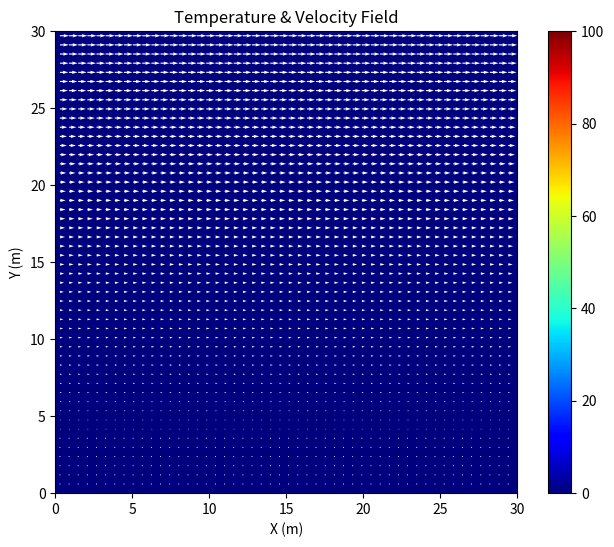

The matplotlib source for this figure:
import numpy as np
import matplotlib.pyplot as plt
from matplotlib import cm
from matplotlib.animation import FuncAnimation

"""
2D Incompressible Navier–Stokes Solver
Finite Volume Method | Staggered Grid | Origin at Upper-Left

This script serves to validate the algorithm in 2d_convection.py. At higher resolutions for the mesh, the error increasingly decreases 
when compared to the analytical solution for Couette flow as time evolves. In steady state, numerical solution should match:

u(x, y) = U_T * (y / Ly)
v(x, y) = 0

Error between numerical and analytical velocities is printed at three vertical sample points, along with the global L2 norm.
"""

# Parameters & Grid Setup -----------------------------------------------------
Nx = 100
Ny = 100
Lx = 30
Ly = 30
dx = Lx / Nx
dy = Ly / Ny
x = np.linspace(0, Lx, Nx + 2)
y = np.linspace(0, Ly, Ny + 2)
cell_area = dx * dy
X, Y = np.meshgrid(x, y)

alpha = 0.1  # velocity diffusion speed (viscosity)
beta = 0.01  # temperature diffusion speed
kappa = 0.0  # temperature buoyancy constant
g = - 10.0
rho = 1.0  # fluid density

# Pressure
tolerance = 0.0
max_iteration = 100000
mu = 0.1

# Time step buffer for a quick stability fix while troubleshooting 
buffer = 0.1

# Couette force
couette_velocity = 1.0

# Initial Conditions ----------------------------------------------------------
P = np.ones([Ny + 2, Nx + 2]) * 0.0  # numpy is row-based, so Ny before Nx
u = np.zeros([Ny + 2, Nx + 2])
v = np.zeros([Ny + 2, Nx + 2])
T = np.zeros([Ny + 2, Nx + 2])

P_star = np.ones_like(P)
u_star = np.zeros_like(u)  # for the intermediate step with pressure to conserve mass
v_star = np.zeros_like(v)  # for the intermediate step with pressure to conserve mass

T_new = np.zeros_like(T)

# IC is the steady state, which should stay steady if my model is valid
for j in range(1, Ny + 1):  # y-direction, excluding ghost cells
    y_ = j * dy  # Center of the cell in the y-direction
    u[Ny - j, :] = couette_velocity * y_ / Ly  # Linear velocity profile
    print(j)

# The Algorithm ===============================================================
def animate(frame):
    global u, v, P, T, t

    # Step 0: Time Step -------------------------------------------------------

    # Compute maximum velocities for CFL condition
    u_max = np.max(np.abs(u)) + 1e-5
    v_max = np.max(np.abs(v)) + 1e-5

    # compute term time steps
    dt_velocity = min(dx / u_max, dy / v_max) * buffer
    dt_advection = min(dx / alpha, dy / alpha) * buffer
    dt_diffusion = min((dx ** 2) / (beta * 2), (dy ** 2) / (beta * 2)) * buffer

    # Choose the smallest dt to ensure stability
    dt = min(dt_advection, dt_diffusion, dt_velocity)
    # print(f"Dynamic Time Step: {dt}")

    # Step 1: BCs -------------------------------------------------------------

    # BC Types:
    # U or V = #.# if BC is #.#
    # U or V = 0.0 if BC is no slip
    # U or V = neighbor if BC is slip
    # U or V = opposite wall if BC is periodic

    # wall velocities are (where not explicitly defined) averaged of nearest two values

    # u velocity at tangential boundaries:
    U_t = couette_velocity  # fixed
    U_b = 0.0  # no slip

    # u velocities:
    u[:, -1] = u[:, 1]  # Right: Periodic
    u[:, 0] = u[:, -2]  # Left: Periodic
    u[-1, :] = 2 * U_b - u[-2, :]  # Bottom: u_b
    u[0, :] = 2 * U_t - u[1, :]  # Top: u_t

    # v velocities:
    v[-1, :] = 0.0  # Bottom: must be 0.0 to conserve mass
    v[0, :] = 0.0  # Top: must be 0.0 to conserve mass
    v[:, -1] = v[:, 1]  # Right: Periodic
    v[:, 0] = v[:, -2]  # Left: Periodic

    # temperature
    T[0, :] = T[1, :]  # Top: No Flux
    T[-1, :] = T[-2, :]  # Bottom: No Flux
    T[:, 0] = T[:, -2]  # Left: Periodic
    T[:, -1] = T[:, 1]  # Right: Periodic

    # pressure:
    P[:, 0] = P[:, -2]  # Left: periodic BC
    P[:, -1] = P[:, 1]  # Right: periodic BC
    P[0, :] = P[1, :]  # Top: Neumann BC (gradient = 0)
    P[-1, :] = P[-2, :]  # Bottom: Neumann BC (gradient = 0)

    # Step 2.1: Intermediate X-Velocities -------------------------------------

    # Pre-computations
    u_l = 0.5 * (u[1:-1, 1:-1] + u[1:-1, :-2])  # self + left average
    u_r = 0.5 * (u[1:-1, 1:-1] + u[1:-1, 2:])  # self + right average
    u_t = 0.5 * (u[1:-1, 1:-1] + u[:-2, 1:-1])  # self + top average
    u_b = 0.5 * (u[1:-1, 1:-1] + u[2:, 1:-1])  # self + right average

    v_b = 0.5 * (v[2:, 1:-1] + v[2:, :-2])  # see staggered grid, average of corner vs
    v_t = 0.5 * (v[1:-1, 1:-1] + v[1:-1, :-2])  # see staggered grid, average of corner vs

    u_p = u[1:-1, 1:-1]

    # Advection/Convection terms for u
    u_conv = - ((u_r ** 2 - u_l ** 2) * dy + (u_t * v_t - u_b * v_b) * dx)

    # Diffusion terms for u
    u_diff = 2 * alpha * (
            (u_t + u_b - 2 * u_p) * (dx / dy) + (u_l + u_r - 2 * u_p) * (dy / dx)
    )

    # Update intermediate u_star
    u_star[1:-1, 1:-1] = u[1:-1, 1:-1] + (dt / cell_area) * (u_conv + u_diff)

    # BCs
    u_star[:, -1] = u_star[:, 1]  # Right: Periodic
    u_star[:, 0] = u_star[:, -2]  # Left: Periodic

    # Step 2.2: Intermediate Y-Velocities -------------------------------------

    # Pre-computations
    v_l = 0.5 * (v[1:-1, 1:-1] + v[1:-1, :-2])  # self + left average
    v_r = 0.5 * (v[1:-1, 1:-1] + v[1:-1, 2:])  # self + right average
    v_b = 0.5 * (v[1:-1, 1:-1] + v[2:, 1:-1])  # self + top average
    v_t = 0.5 * (v[1:-1, 1:-1] + v[:-2, 1:-1])  # self + right average

    u_l = 0.5 * (u[:-2, 1:-1] + u[1:-1, 1:-1])  # see staggered grid, average of corner vs
    u_r = 0.5 * (u[:-2, 2:] + u[1:-1, 2:])  # see staggered grid, average of corner vs

    v_p = v[1:-1, 1:-1]

    # Advection/Convection terms for v
    v_conv = - ((u_r * v_r - u_l * v_l) * dy + (v_t ** 2 - v_b ** 2) * dx)

    # Diffusion terms for v
    v_diff = 2 * alpha * (
            (v_t + v_b - 2 * v_p) * (dx / dy) + (v_l + v_r - 2 * v_p) * (dy / dx)
    )

    # Buoyancy term for v
    buoyancy = g * kappa * (T[1:-1, 1:-1] - 0.0)
    buoyancy_source = rho * buoyancy * cell_area

    # Update intermediate v_star
    v_star[1:-1, 1:-1] = v[1:-1, 1:-1] + (dt / cell_area) * (v_conv + v_diff + buoyancy_source)

    v_star[:, -1] = v_star[:, 1]  # Right: Periodic
    v_star[:, 0] = v_star[:, -2]  # Left: Periodic

    # Step 3: Pressure Correction ---------------------------------------------

    # We want to solve for P, so that we can then use it for calculating its gradient

    # Pre-computations
    u_star_r = u_star[1:-1, 2:]
    u_star_p = u_star[1:-1, 1:-1]

    # Pre-computations
    v_star_b = v_star[2:, 1:-1]
    v_star_p = v_star[1:-1, 1:-1]

    # Compute divergence of velocity vector
    # because of the staggered grid, the velocity components are on either side of the cell center, allowing for
    # the divergence of velocity to be calculated at exactly the cell center, rather than forward or central
    # differences, for example
    div_velocity_star = np.zeros([Ny + 2, Nx + 2])
    div_velocity_star[1:-1, 1:-1] = (u_star_r - u_star_p) / dx + (v_star_b - v_star_p) / dy

    # Recall the right hand side (rhs) of the pressure poisson equation:
    poisson_rhs = rho * div_velocity_star / dt

    # Pre-computations
    P_t = P[:-2, 1:-1]
    P_b = P[2:, 1:-1]
    P_l = P[1:-1, :-2]
    P_r = P[1:-1, 2:]

    # The left hand side of the pressure equation can be expanded using central difference for the second derivative
    # poisson_lhs = (P_t + P_b - 2 * P_p) / (dy ** 2) + (P_l + P_r - 2 * P_p) / (dx ** 2)
    # note that the poisson_lhs is not used as a variable, rather, it is needed to solve for P_p
    # we solve the poisson equation for P, which is denoted as P_p

    # Iteration
    iteration = 0
    error = 1e10
    while error > tolerance and iteration < max_iteration:
        P_copy = P.copy()

        # BCs
        P[1: -1, 0] = P[1: -1, -2]  # Left: Periodic
        P[1: -1, -1] = P[1: -1, 1]  # Right: Periodic
        P[0, 1: -1] = P[1, 1: -1]
        P[-1, 1: -1] = P[-2, 1: -1]

        # Solving for P
        P_star[1:-1, 1:-1] = (
                (dx ** 2 * (P_t + P_b) + dy ** 2 * (P_l + P_r) - poisson_rhs[1:-1, 1:-1] * dx ** 2 * dy ** 2) /
                (2 * (dx ** 2 + dy ** 2))
        )

        # This is just saying P = P_star, but mu is there to control the 'speed of pressure flow'
        P[1:-1, 1:-1] = P_copy[1:-1, 1:-1] + mu * (P_star[1:-1, 1:-1] - P_copy[1:-1, 1:-1])

        error = np.linalg.norm(P.ravel() - P_copy.ravel(), 2)
        iteration += 1

    # print out correction note
    # print(f'The pressure was corrected with an error of: {error}')

    # save previous x velocity for error convergence check
    u_old = u.copy()

    # correct the velocities with the known pressure gradient
    # include only the velocities that are between interior pressure cells, so not those along the 'red' boundary on
    # the staggered grid, hence the funny array shapes
    u[1:-1, 1:] = u_star[1:-1, 1:] - (dt / rho) * (P[1:-1, 1:] - P[1:-1, :-1]) / dx  # not including boundary us
    v[2:-1, :] = v_star[2:-1, :] - (dt / rho) * (P[2:-1, :] - P[1:-2, :]) / dy  # not including boundary vs
    # cell area (the integration over cell volume) cancels out for both transient and pressure gradient terms, so a
    # standard FDM is appropriate here due to the structured nature of the grid

    # Step 4: Temperature -----------------------------------------------------

    # bring velocities at faces to the cell centers for calculations
    u_c = 0.5 * (u[1:-1, 1:-1] + u[1:-1, 2:])  # self + left average
    v_c = 0.5 * (v[1:-1, 1:-1] + v[2:, 1:-1])  # self + bottom average

    # Upwind scheme is required for advection/convection terms
    # For u (x-direction)
    T_adv_x = np.where(
        u_c > 0,
        u_c * (T[1:-1, 1:-1] - T[1:-1, :-2]) / dx,  # Positive velocity
        u_c * (T[1:-1, 2:] - T[1:-1, 1:-1]) / dx  # Negative velocity
    )

    # For v (y-direction)
    T_conv_y = np.where(
        v_c > 0,
        v_c * (T[1:-1, 1:-1] - T[:-2, 1:-1]) / dy,  # Positive velocity
        v_c * (T[2:, 1:-1] - T[1:-1, 1:-1]) / dy  # Negative velocity
    )

    T_conv = - (T_adv_x + T_conv_y)

    # Diffusion
    T_diff = beta * (
            (T[1:-1, 2:] + T[1:-1, :-2] - 2 * T[1:-1, 1:-1]) / dx ** 2 +
            (T[2:, 1:-1] + T[:-2, 1:-1] - 2 * T[1:-1, 1:-1]) / dy ** 2
    )

    # Update temperature
    T_new[1:-1, 1:-1] = T[1:-1, 1:-1] + dt * (T_conv + T_diff)

    T[1:-1, 1:-1] = T_new[1:-1, 1:-1]

    # Visuals -----------------------------------------------------------------
    t += dt

    # Update the image data without clearing the axis
    im.set_data(T[1:-1, 1:-1])
    ax.set_title('Temperature & Velocity Field')

    # Update quiver plot
    # Interpolate velocities to cell centers for plotting
    u_center = 0.5 * (u[1:-1, 1:-1] + u[1:-1, 2:])
    v_center = 0.5 * (v[1:-1, 1:-1] + v[2:, 1:-1])

    Uq = u_center[::skip, ::skip]
    Vq = - v_center[::skip, ::skip]

    quiver.set_UVC(Uq, Vq)

    # Couette Validator -------------------------------------------------------
    print(f"Max y velocity: {np.max(np.abs(v))}")

    # Coordinates for validating | In terms of index length (Ny), not mesh length (Ly)
    x_column = 1  # can be anything, ideally u is the same for all x for a given y
    y_1 = 0
    y_2 = 5
    y_3 = 9

    # Numerical solutions
    n_1 = u[y_1, x_column]
    n_2 = u[y_2, x_column]
    n_3 = u[y_3, x_column]

    # Analytical solutions
    a_1 = U_t * (Ny - y_1) * dy / Ly
    a_2 = U_t * (Ny - y_2) * dy / Ly
    a_3 = U_t * (Ny - y_3) * dy / Ly

    # Print the numerical solution and the analytical solution (what it should equal)
    print(f"u(x, {y_1 * dy}) = {n_1}, which should equal {a_1}")
    print(f"u(x, {y_2 * dy}) = {n_2}, which should equal {a_2}")
    print(f"u(x, {y_3 * dy}) = {n_3}, which should equal {a_3}")

    # Print error between numerical and analytical
    # for reference, the error is relative to the U_t velocity, which is 1.0 for this simulation
    print(f"Error: {abs((n_1 - a_1) / a_1 * 100)} %")
    print(f"Error: {abs((n_2 - a_2) / a_2 * 100)} %")
    print(f"Error: {abs((n_3 - a_3) / a_3 * 100)} %")

    error_global = np.linalg.norm(u - u_old, 2)
    print(f"Global Error (L2 Norm): {error_global}")

    return [im, quiver]

# Visualization ---------------------------------------------------------------
t = 0
n_steps = 500

fig, ax = plt.subplots(figsize=(8, 6))
im = ax.imshow(T[1:-1, 1:-1], extent=[0, Lx, 0, Ly], origin='upper', cmap=cm.jet, vmin=0, vmax=100)
fig.colorbar(im, ax=ax)
ax.set_title('Temperature Field')
ax.set_xlabel('X (m)')
ax.set_ylabel('Y (m)')

skip = 2  # Skip every 4 data points
Xq = X[1:-1, 1:-1][::skip, ::skip]
Yq = Y[1:-1, 1:-1][::skip, ::skip]

quiver = ax.quiver(Xq, Ly - Yq, np.zeros_like(Xq), np.zeros_like(Yq), color='white', scale=50)

anim = FuncAnimation(fig, animate, frames=n_steps, interval=50, blit=True)
plt.show()
